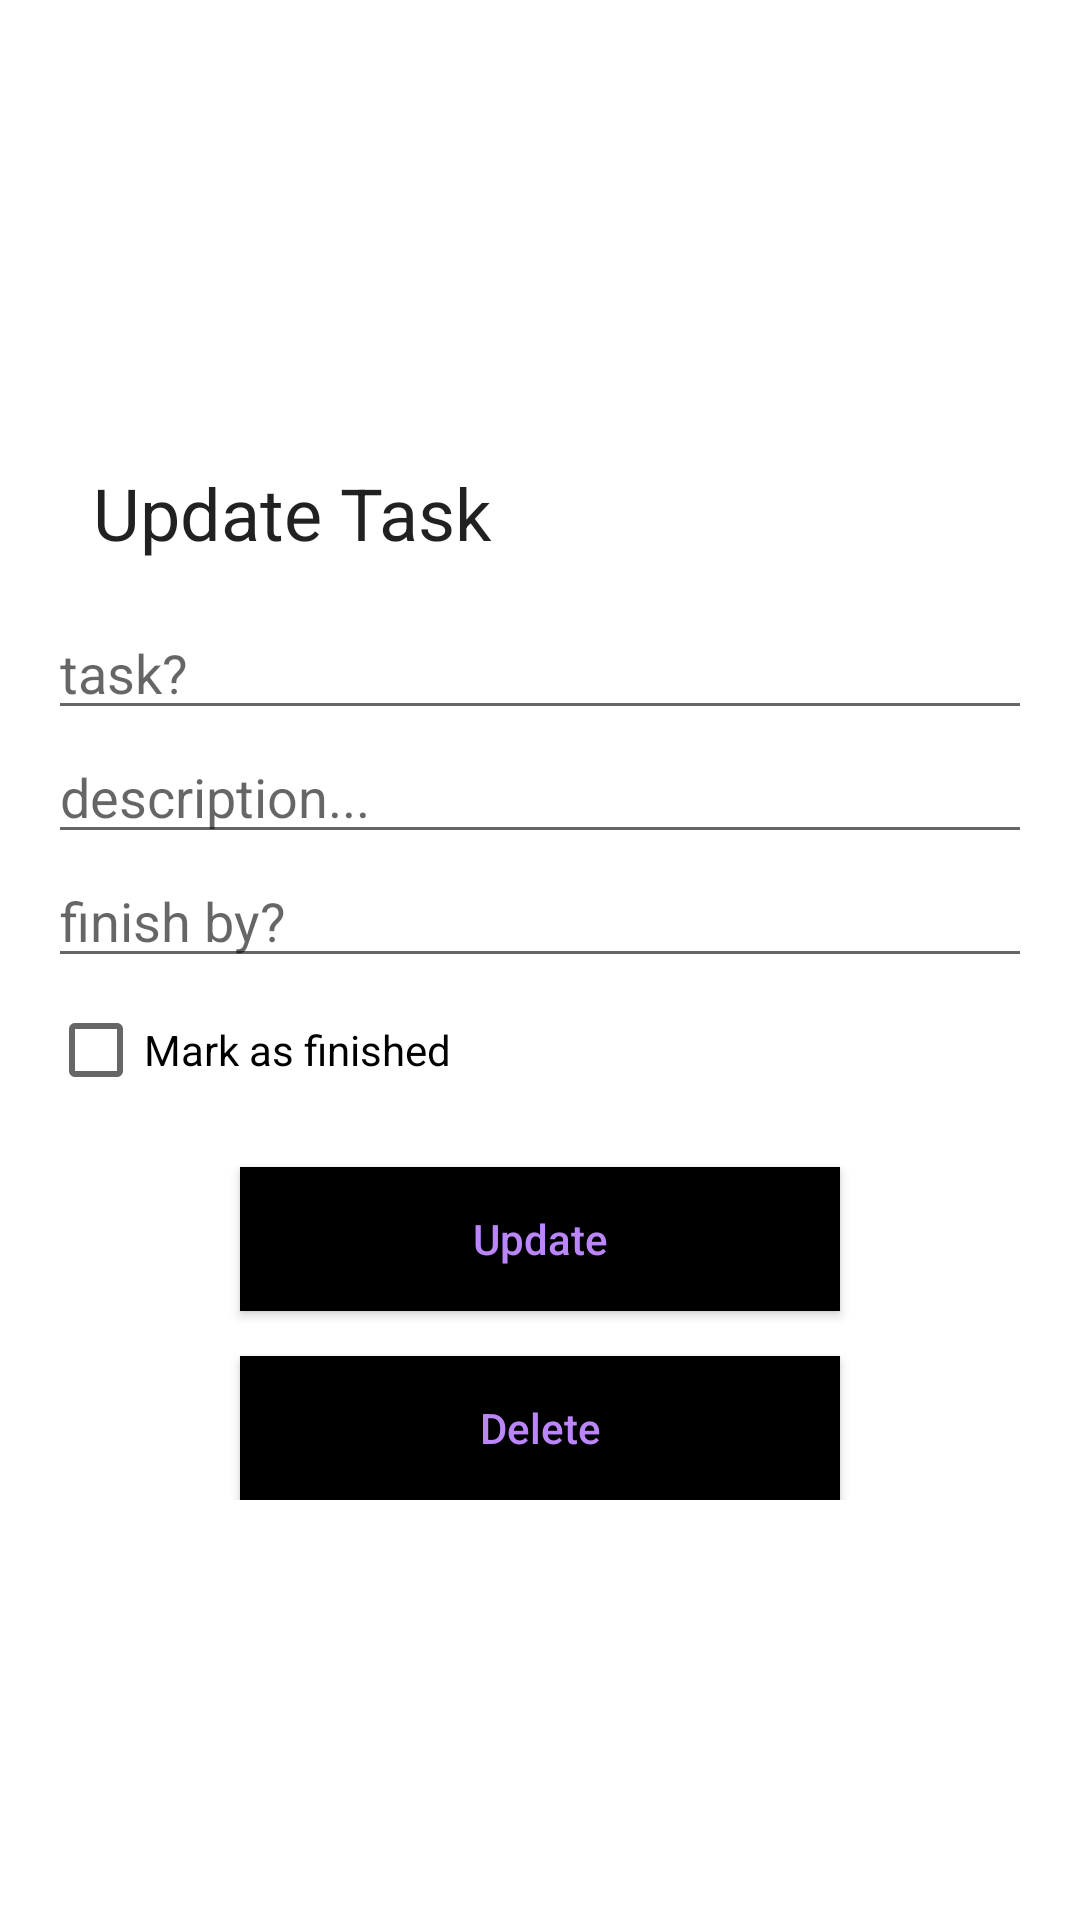

Reconstruct the res/layout file that produces this screen, plus the resources it refers to.
<!-- AndroidManifest.xml: application theme Theme.RoomAppJava -->
<!-- res/layout/update_task_activity.xml -->
<?xml version="1.0" encoding="utf-8"?>
<RelativeLayout xmlns:android="http://schemas.android.com/apk/res/android"
    xmlns:app="http://schemas.android.com/apk/res-auto"
    xmlns:tools="http://schemas.android.com/tools"
    android:layout_width="match_parent"
    android:layout_height="match_parent"
    tools:context=".UpdateTaskActivity">

    <LinearLayout
        android:layout_width="match_parent"
        android:layout_height="wrap_content"
        android:layout_centerVertical="true"
        android:orientation="vertical"
        android:padding="16dp">

        <TextView
            android:layout_width="match_parent"
            android:layout_height="wrap_content"
            android:layout_margin="15dp"
            android:text="Update Task"
            android:textAppearance="@style/Base.TextAppearance.AppCompat.Headline" />

        <EditText
            android:id="@+id/editTextTask"
            android:layout_width="match_parent"
            android:layout_height="wrap_content"
            android:hint="task?" />

        <EditText
            android:id="@+id/editTextDesc"
            android:layout_width="match_parent"
            android:layout_height="wrap_content"
            android:hint="description..." />

        <EditText
            android:id="@+id/editTextFinishBy"
            android:layout_width="match_parent"
            android:layout_height="wrap_content"
            android:hint="finish by?" />

        <CheckBox
            android:id="@+id/checkBoxFinished"
            android:layout_width="match_parent"
            android:layout_height="wrap_content"
            android:text="Mark as finished" />

        <Button
            android:id="@+id/button_update"
            android:layout_width="200dp"
            android:layout_height="wrap_content"
            android:layout_gravity="center_horizontal"
            android:layout_marginTop="15dp"
            android:background="@color/black"
            android:text="Update"
            android:textAllCaps="false"
            android:textColor="@color/purple_200" />


        <Button
            android:id="@+id/button_delete"
            android:layout_width="200dp"
            android:layout_height="wrap_content"
            android:layout_gravity="center_horizontal"
            android:layout_marginTop="15dp"
            android:background="@color/black"
            android:text="Delete"
            android:textAllCaps="false"
            android:textColor="@color/purple_200" />


    </LinearLayout>


</RelativeLayout>
<!-- resources referenced by this layout -->
<resources>
  <style name="Theme.RoomAppJava" parent="Theme.MaterialComponents.DayNight.DarkActionBar">
          
          <item name="colorPrimary">@color/purple_500</item>
          <item name="colorPrimaryVariant">@color/purple_700</item>
          <item name="colorOnPrimary">@color/white</item>
          
          <item name="colorSecondary">@color/teal_200</item>
          <item name="colorSecondaryVariant">@color/teal_700</item>
          <item name="colorOnSecondary">@color/black</item>
          
          <item name="android:statusBarColor" tools:targetApi="l">?attr/colorPrimaryVariant</item>
          
      </style>
  <!-- not gathered from this repository: default colours our renderer supplied (Android Studio template values) -->
  <color name="purple_200">#FFBB86FC</color>
  <color name="purple_500">#FF6200EE</color>
  <color name="purple_700">#FF3700B3</color>
  <color name="teal_200">#FF03DAC5</color>
  <color name="teal_700">#FF018786</color>
  <color name="black">#FF000000</color>
  <color name="white">#FFFFFFFF</color>
</resources>
